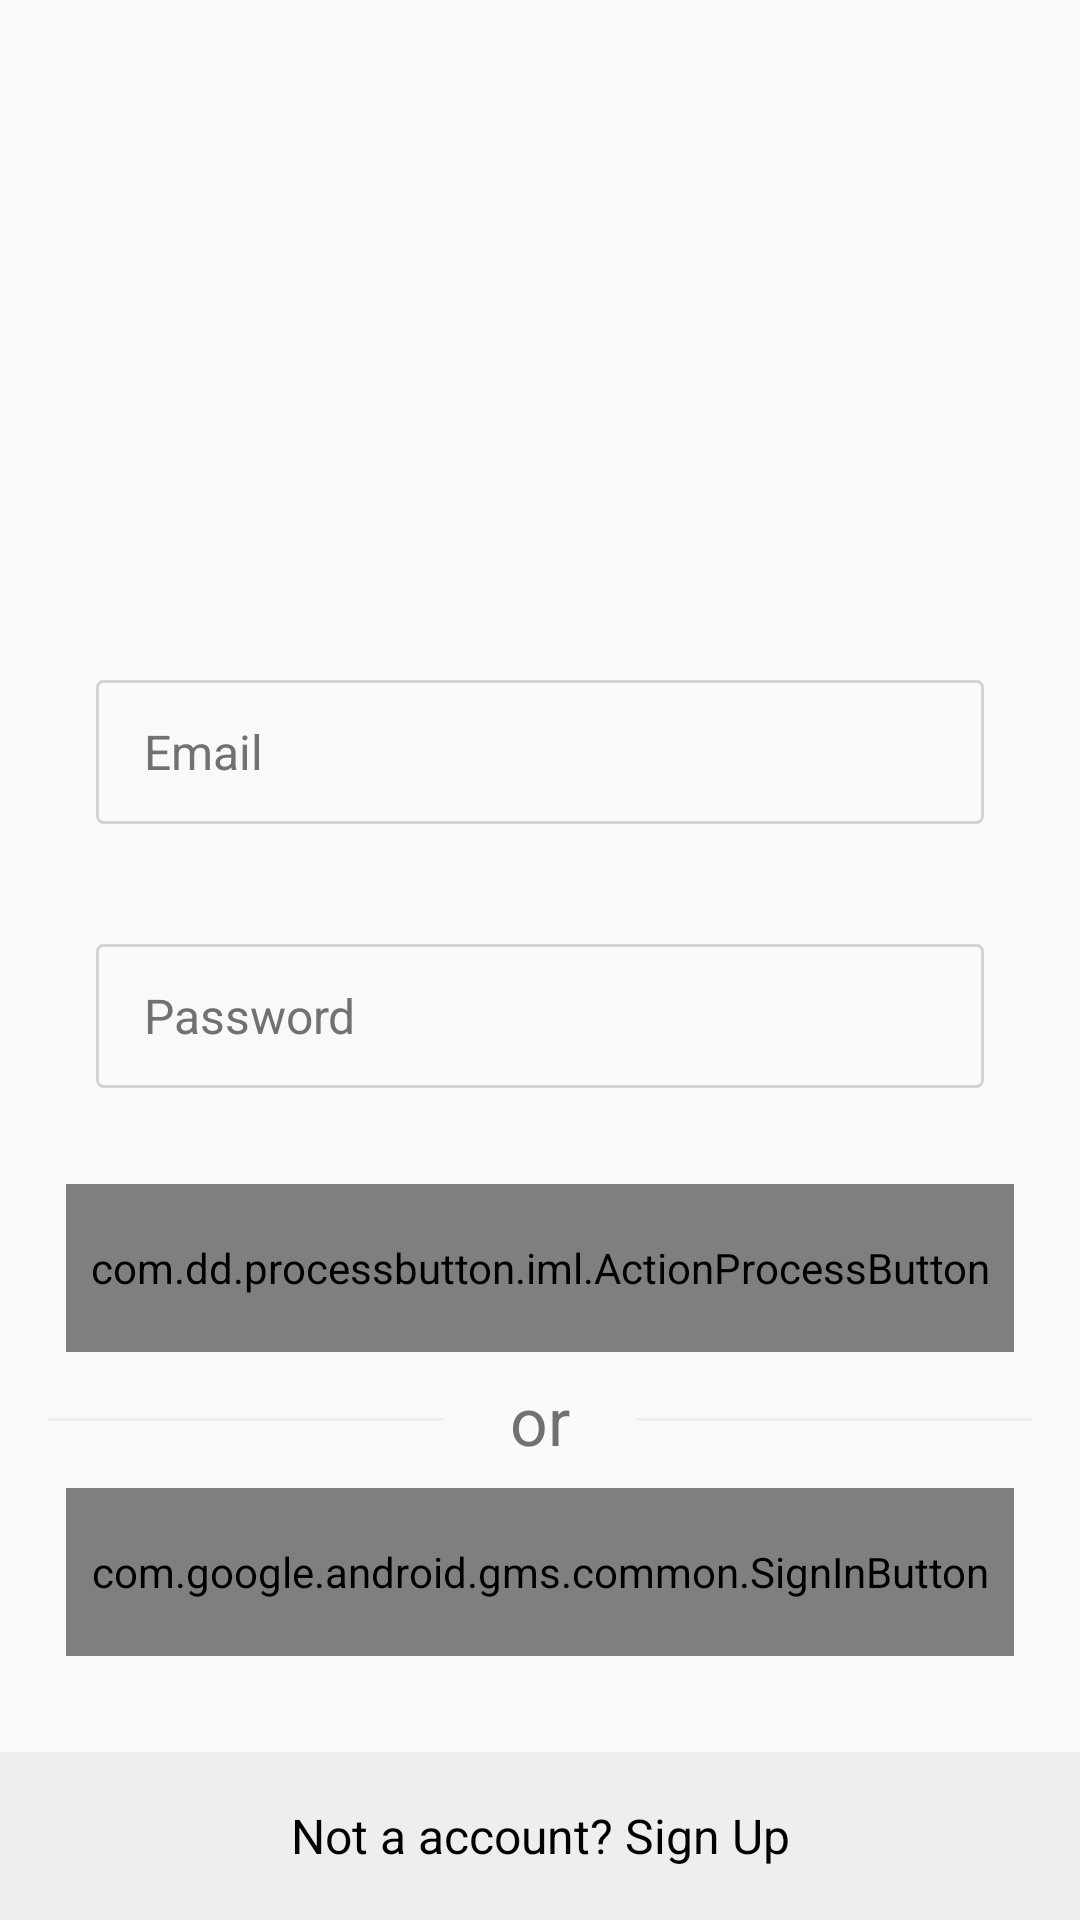

The Android layout XML behind this screen, and the referenced resources:
<!-- AndroidManifest.xml: application theme AppTheme -->
<!-- res/layout/activity_main.xml -->
<?xml version="1.0" encoding="utf-8"?>

<LinearLayout xmlns:android="http://schemas.android.com/apk/res/android"
    xmlns:app="http://schemas.android.com/apk/res-auto"
    xmlns:tools="http://schemas.android.com/tools"
    android:layout_width="match_parent"
    android:layout_height="match_parent"
    android:orientation="vertical"
    tools:context=".MainActivity"
    android:gravity="bottom">

    <EditText
        android:inputType="textEmailAddress"
        android:id="@+id/email"
        android:layout_width="match_parent"
        android:layout_height="@dimen/x48"
        android:layout_marginLeft="@dimen/x32"
        android:layout_marginRight="@dimen/x32"
        android:layout_marginBottom="@dimen/x32"
        android:paddingLeft="@dimen/x16"
        android:textSize="@dimen/xs16"
        android:hint="Email"
        android:background="@drawable/back"
        android:textColor="@color/black"
        android:textColorHint="@color/textHintBold"
        android:layout_alignParentStart="true"
        android:layout_marginTop="@dimen/x8"/>

    <EditText
        android:inputType="textPassword"
        android:id="@+id/pass"
        android:layout_width="match_parent"
        android:layout_height="@dimen/x48"
        android:layout_marginLeft="@dimen/x32"
        android:layout_marginRight="@dimen/x32"
        android:layout_marginBottom="@dimen/x32"
        android:paddingLeft="@dimen/x16"
        android:textSize="@dimen/xs16"
        android:hint="Password"
        android:background="@drawable/back"
        android:textColor="@color/black"
        android:textColorHint="@color/textHintBold"
        android:layout_alignParentStart="true"
        android:layout_marginTop="@dimen/x8"
        android:password="true" />

    <com.dd.processbutton.iml.ActionProcessButton
        android:layout_width="match_parent"
        android:layout_height="@dimen/x56"
        android:text="Signin"
        android:id="@+id/Signin"
        android:textColor="@color/white"
        android:textSize="18sp"
        android:layout_marginRight="@dimen/x22"
        android:layout_marginLeft="@dimen/x22"/>

    <LinearLayout
        android:layout_width="match_parent"
        android:layout_height="wrap_content"
        android:orientation="horizontal"
        android:paddingTop="@dimen/x8"
        android:paddingBottom="@dimen/x8"
        android:paddingRight="@dimen/x16"
        android:paddingLeft="@dimen/x16">

        <View
            android:layout_width="match_parent"
            android:layout_height="@dimen/x1"
            android:background="@color/lightGrey"
            android:layout_gravity="center_vertical"
            android:layout_weight="1"/>

        <TextView
            android:layout_width="wrap_content"
            android:layout_height="wrap_content"
            android:textColor="@color/textHintBold"
            android:text="or"
            android:textSize="@dimen/xs22"
            android:textAlignment="center"
            android:paddingLeft="@dimen/x22"
            android:paddingRight="@dimen/x22"/>

        <View
            android:layout_width="match_parent"
            android:layout_height="@dimen/x1"
            android:background="@color/lightGrey"
            android:layout_gravity="center_vertical"
            android:layout_weight="1"/>
    </LinearLayout>

    <com.google.android.gms.common.SignInButton
        android:layout_width="match_parent"
        android:layout_height="@dimen/x56"
        android:text="Google Sign in"
        android:id="@+id/Gsignin"
        android:layout_marginRight="@dimen/x22"
        android:layout_marginLeft="@dimen/x22"/>

    <TextView
        android:layout_width="match_parent"
        android:layout_height="@dimen/x56"
        android:background="@color/lightGrey"
        android:text="Not a account? Sign Up"
        android:layout_gravity="center"
        android:gravity="center"
        android:textSize="@dimen/xs16"
        android:textColor="@color/black"
        android:layout_marginTop="@dimen/x32"
        android:id="@+id/Signup"/>

</LinearLayout>
<!-- resources referenced by this layout -->
<resources>
  <color name="black">#000000</color>
  <color name="lightGrey">#EEEEEE</color>
  <color name="textHintBold">#717171</color>
  <color name="white">#FFFFFF</color>
  <dimen name="x1">1dp</dimen>
  <dimen name="x16">16dp</dimen>
  <dimen name="x22">22dp</dimen>
  <dimen name="x32">32dp</dimen>
  <dimen name="x48">48dp</dimen>
  <dimen name="x56">56dp</dimen>
  <dimen name="x8">8dp</dimen>
  <dimen name="xs16">16sp</dimen>
  <dimen name="xs22">22sp</dimen>
  <!-- drawable back (drawable) -->
  <?xml version="1.0" encoding="utf-8"?>
  <shape xmlns:android="http://schemas.android.com/apk/res/android" android:shape="rectangle" >
      <solid
          android:color="#f9f9f9" >
      </solid>
      <stroke android:width="1dip" android:color="#d3d3d3"/>
      <corners
          android:radius="2dp"   >
      </corners>
  </shape>
  <style name="AppTheme" parent="AppTheme.Base" />
  <style name="AppTheme.Base" parent="Theme.AppCompat.Light.NoActionBar">
              
              <item name="colorPrimary">@color/blue_normal</item>
              
              <item name="colorPrimaryDark">@color/blue_pressed</item>
              
              <item name="colorAccent">@color/red_error</item>
              
          </style>
</resources>
